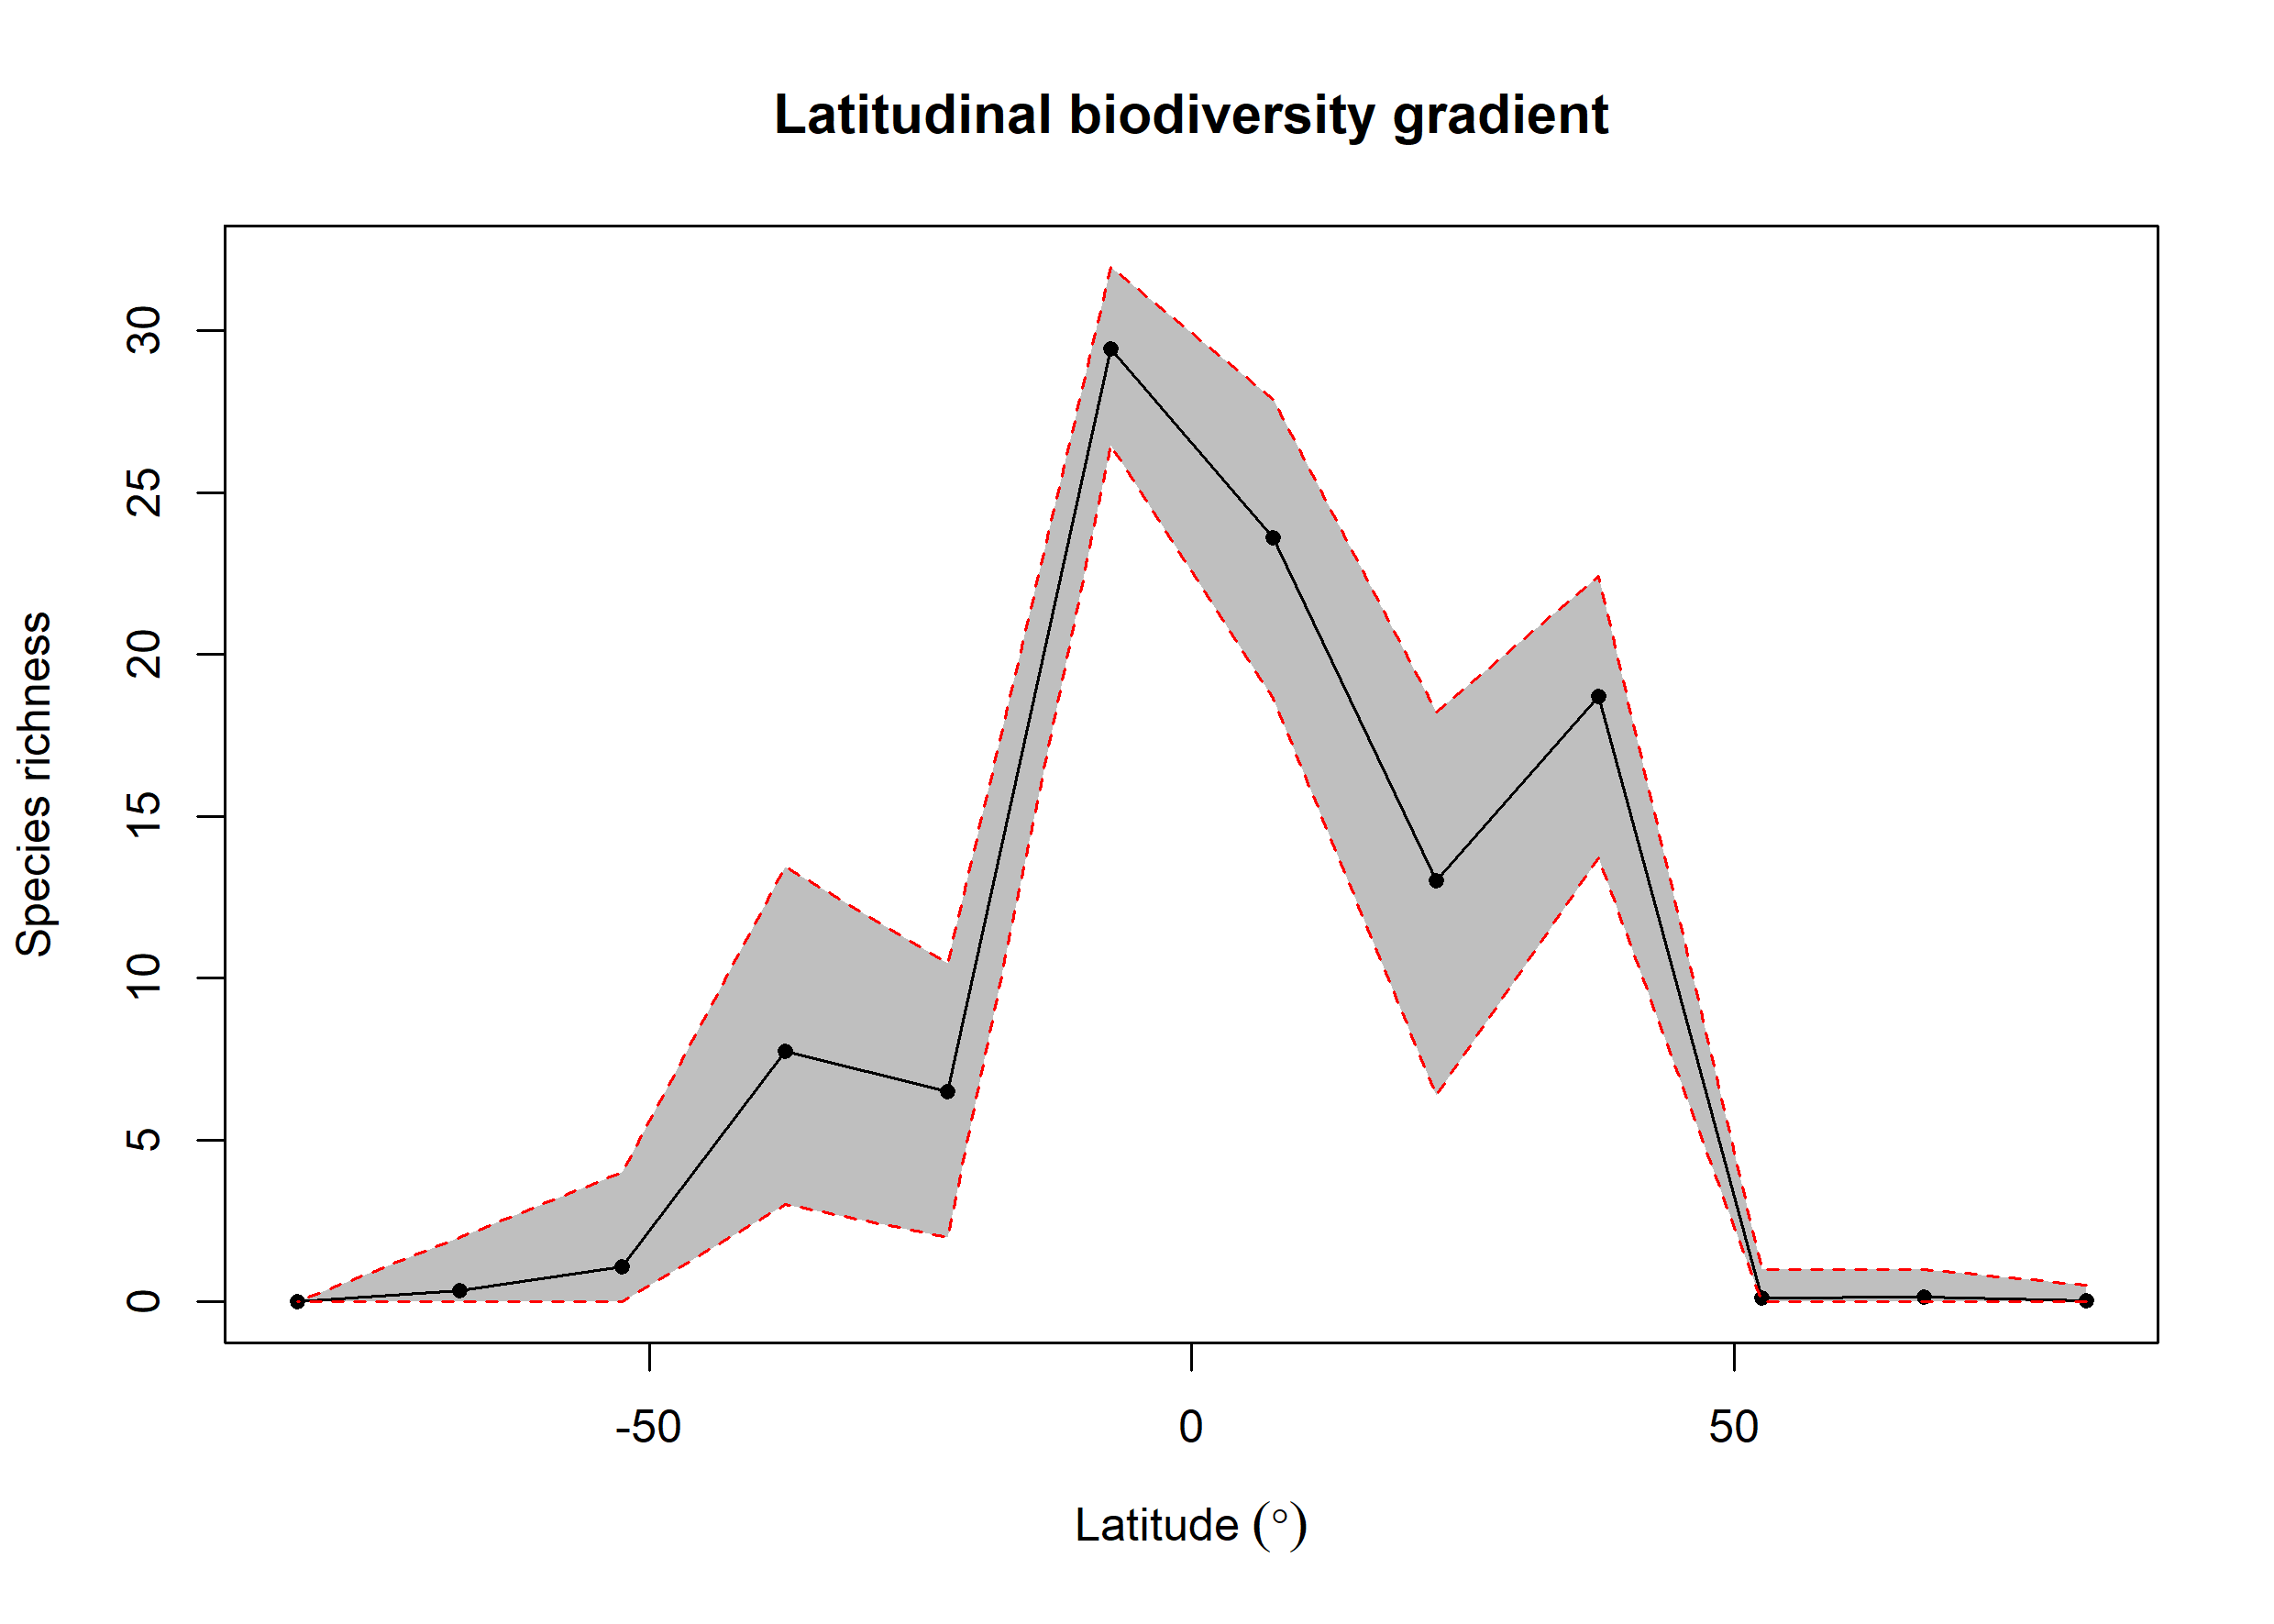

Data behind this chart, as committed beside it:
bin, max, min, mid, hemisphere, mean_richness, CI.Lower, CI.Upper
1, 90, 75, 82.5, N, 0.03, 0, 0.525
2, 75, 60, 67.5, N, 0.14, 0, 1
3, 60, 45, 52.5, N, 0.13, 0, 1
4, 45, 30, 37.5, N, 18.7, 13.72, 22.41
5, 30, 15, 22.5, N, 13, 6.387, 18.21
6, 15, 0, 7.5, N, 23.6, 18.64, 27.86
7, 0, -15, -7.5, S, 29.45, 26.45, 31.97
8, -15, -30, -22.5, S, 6.483, 2, 10.46
9, -30, -45, -37.5, S, 7.756, 3, 13.43
10, -45, -60, -52.5, S, 1.1, 0, 4
11, -60, -75, -67.5, S, 0.35, 0, 2
12, -75, -90, -82.5, S, 0.02, 0, 0
